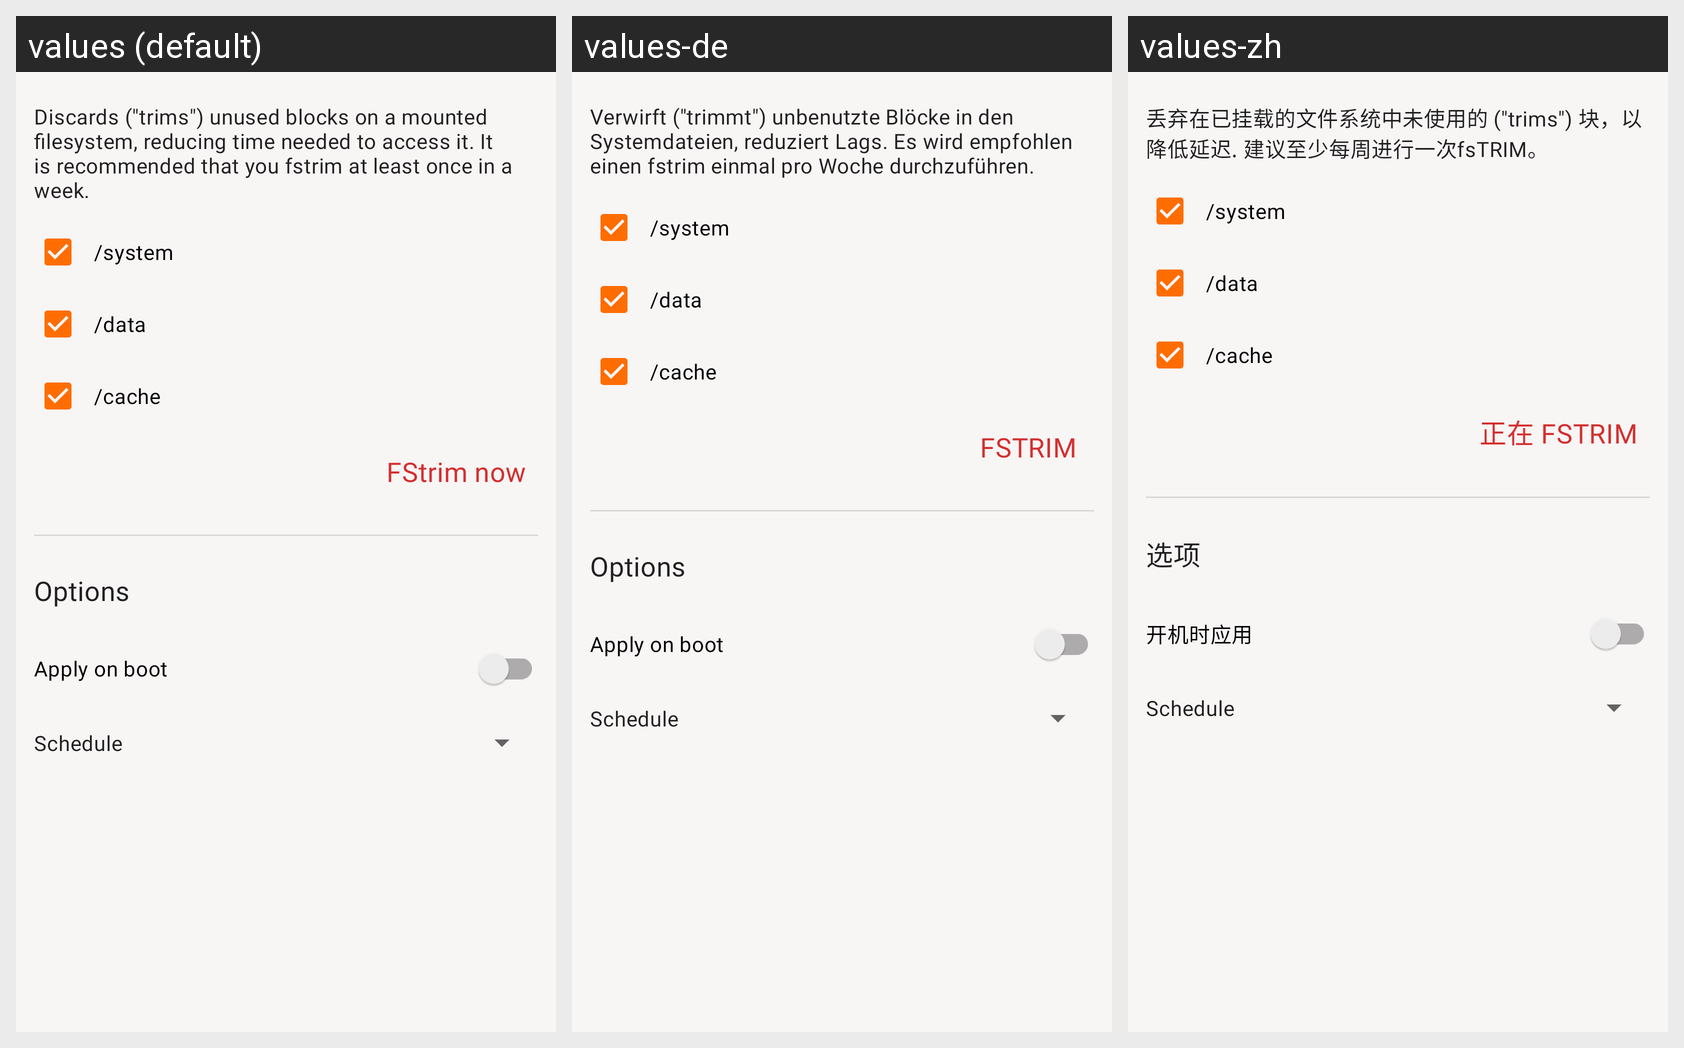

Here is an Android app screen in its default locale and in the app's own translations. Write out the translated-string differences for the strings that appear on this screen.
Android screen res/layout/fragment_fstrim.xml rendered under 3 locales, left to right: values (default), values-de, values-zh. Device: Nexus 5 (rendered at 1080×1920; each locale shown at half size, 540×960, under a caption strip naming it); theme AppTheme.
Other locales in the repository, not shown: values-ar, values-es, values-fr, values-hi, values-in, values-it, values-pt, values-ru, values-tr.
Strings drawn on this screen, with the default value and each locale's value (text and hints the layout hard-codes, and strings that could not be matched under every locale, appear in the picture but are not listed):

fstrim_sub
  values: Discards ("trims") unused blocks on a mounted filesystem, reducing time needed to access it. It is recommended that you fstrim at least once in a week.
  values-de: Verwirft ("trimmt") unbenutzte Blöcke in den Systemdateien, reduziert Lags. Es wird empfohlen einen fstrim einmal pro Woche durchzuführen.
  values-zh: 丢弃在已挂载的文件系统中未使用的 ("trims") 块，以降低延迟. 建议至少每周进行一次fsTRIM。

fstrim_botao
  values: FStrim now
  values-de: FSTRIM
  values-zh: 正在 FSTRIM

title_activity_opcoes
  values: Options
  values-de: Options
  values-zh: 选项

apply_on_boot
  values: Apply on boot
  values-de: Apply on boot
  values-zh: 开机时应用

schedule
  values: Schedule
  values-de: Schedule
  values-zh: Schedule
